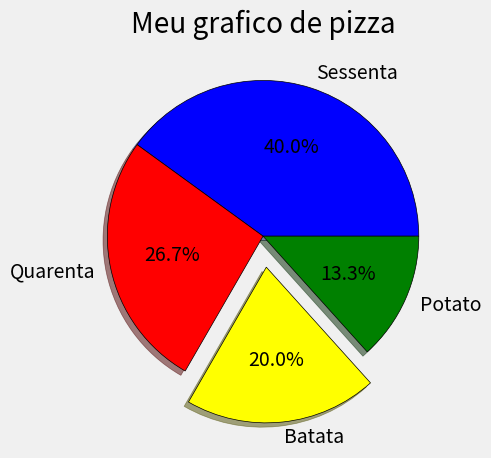

Generate this figure with matplotlib:
from matplotlib import pyplot as plt


plt.style.use('fivethirtyeight')
# Basicamente os x. y, z ... dos  graficos
pedacos= [60,40,30,20]
# Labels
titulos= ['Sessenta','Quarenta','Batata','Potato']
cores=['blue','red','yellow','green']
#Basicamente retira um pedacao da pizza e da mais destaque a ela
explode= [0,0,0.2,0]
# Maneira de configurar, as bordas
# Autopct basicamente serve para disponibilizar porcentagens
plt.pie(pedacos, labels=titulos,colors=cores,explode=explode,shadow=True,autopct='%1.1f%%', wedgeprops={'edgecolor':'black'})

plt.title('Meu grafico de pizza')
plt.tight_layout()
plt.show()